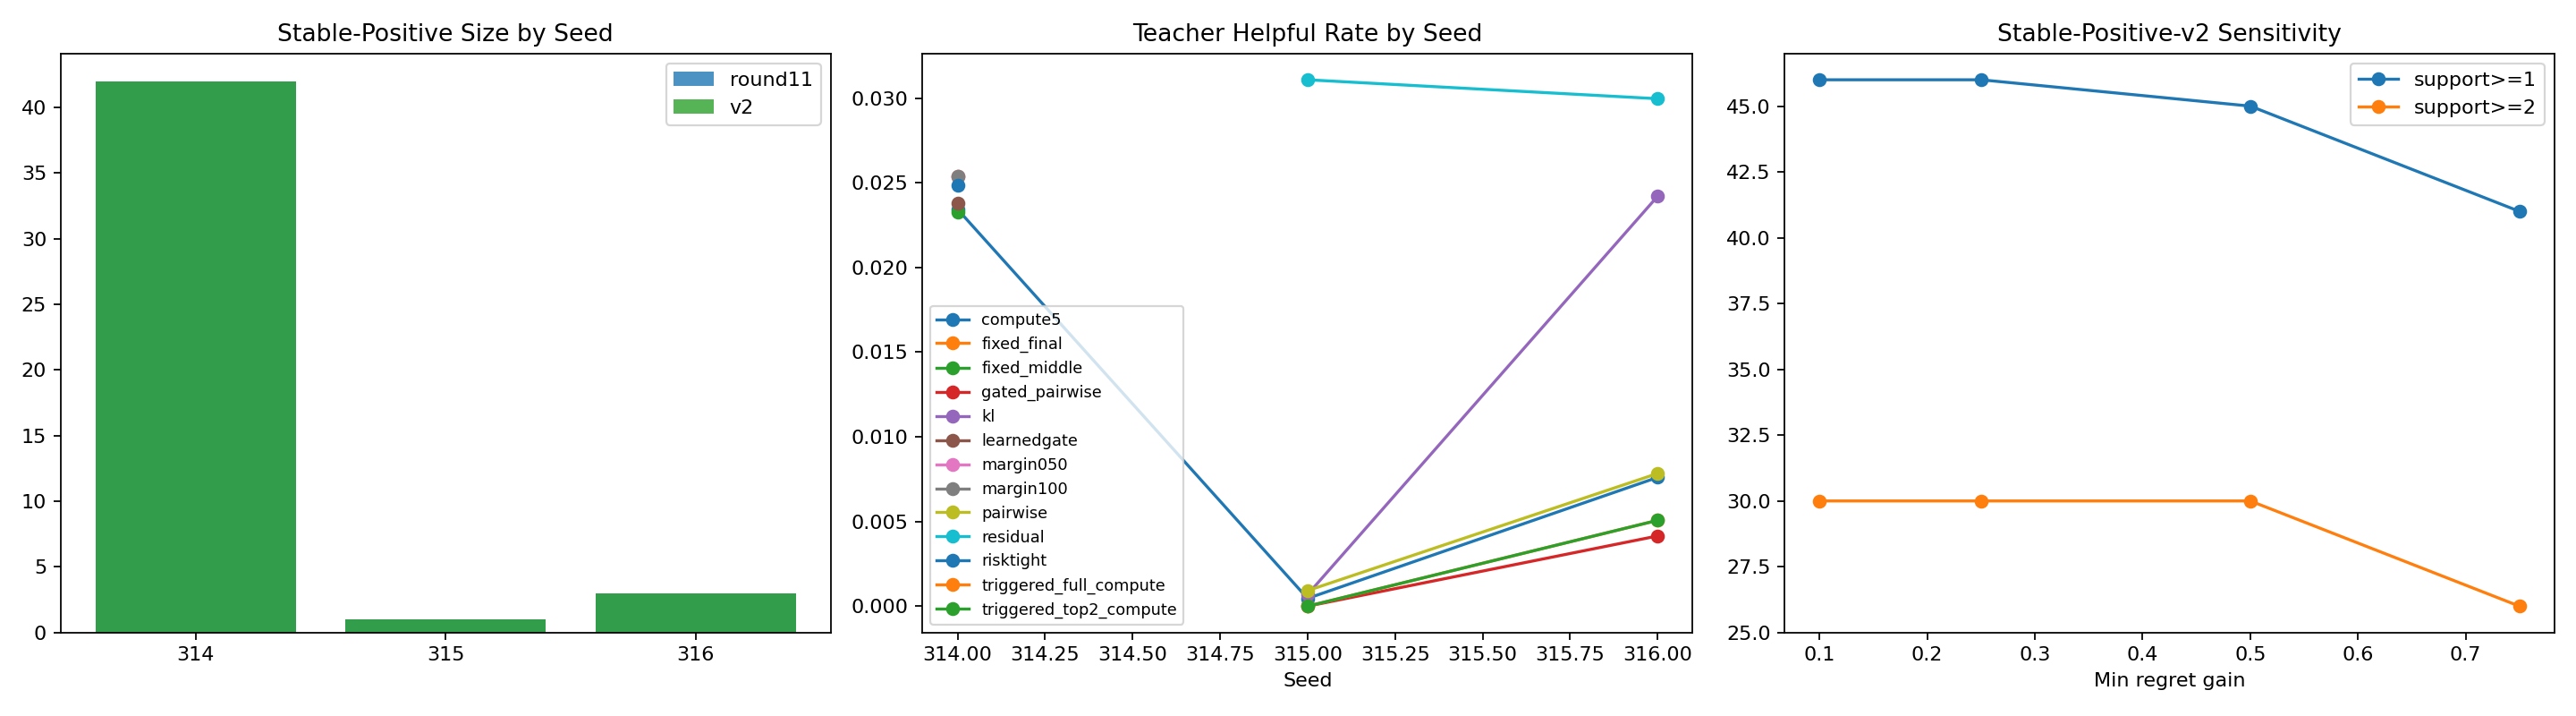

The table this chart was drawn from, first rows:
seed, suite, slice, decisions, base_target_match, round11_teacher_gain, v2_best_teacher_gain, v2_best_teacher_target_match, positive_teacher_count_mean, safe_harmful_teacher_rate, committee_support_mean
314, a1_multiheavy_mixed_compute_round9_eval_…, overall, 1359, 0.947, -0.1599, 0.05511, 0.01766, 0.0184, 0.02943, 0.0184
314, a1_multiheavy_mixed_compute_round9_eval_…, hard_near_tie, 226, 0.8319, -0.08207, 0.1671, 0.06195, 0.06195, 0.04425, 0.06195
314, a1_multiheavy_mixed_compute_round9_eval_…, stable_near_tie, 216, 0.8472, -0.08716, 0.1736, 0.06019, 0.06019, 0.0463, 0.06019
314, a1_multiheavy_mixed_compute_round9_eval_…, high_headroom_near_tie, 22, 0.0, 1.589, 1.589, 0.4545, 0.4545, 0.0, 0.4545
314, a1_multiheavy_mixed_compute_round9_eval_…, baseline_error_near_tie, 37, 0.0, 1.021, 1.021, 0.3784, 0.3784, 0.0, 0.3784
314, a1_multiheavy_mixed_compute_round9_eval_…, round11_stable_positive, 13, 0.0, 2.884, 2.884, 1.0, 1.0, 0.0, 1.0
314, a1_multiheavy_mixed_compute_round9_eval_…, stable_positive_v2, 13, 0.0, 2.884, 2.884, 1.0, 1.0, 0.0, 1.0
314, a1_multiheavy_mixed_compute_round9_eval_…, stable_positive_v2_committee, 0, 0.0, 0.0, 0.0, 0.0, 0.0, 0.0, 0.0
314, a1_multiheavy_mixed_compute_round9_eval_…, stable_positive_v2_strict, 0, 0.0, 0.0, 0.0, 0.0, 0.0, 0.0, 0.0
314, a1_multiheavy_mixed_compute_round9_eval_…, large_gap_control, 363, 1.0, -0.2304, 0.0, 0.0, 0.0, 0.02755, 0.0
314, a1_multiheavy_ood_deeper_packets6_round9…, overall, 1890, 0.9571, -0.4352, 0.07017, 0.0254, 0.1735, 0.4963, 0.1497
314, a1_multiheavy_ood_deeper_packets6_round9…, hard_near_tie, 365, 0.8521, -0.5358, 0.1968, 0.08219, 0.5644, 0.2356, 0.4877
314, a1_multiheavy_ood_deeper_packets6_round9…, stable_near_tie, 345, 0.8754, -0.5673, 0.2065, 0.08116, 0.5565, 0.2435, 0.4812
314, a1_multiheavy_ood_deeper_packets6_round9…, high_headroom_near_tie, 27, 0.0, 2.409, 2.409, 0.7407, 5.037, 0.0, 4.37
314, a1_multiheavy_ood_deeper_packets6_round9…, baseline_error_near_tie, 54, 0.0, 1.33, 1.33, 0.5556, 3.815, 0.0, 3.296
314, a1_multiheavy_ood_deeper_packets6_round9…, round11_stable_positive, 28, 0.0, 2.544, 2.544, 1.0, 6.857, 0.0, 5.929
314, a1_multiheavy_ood_deeper_packets6_round9…, stable_positive_v2, 28, 0.0, 2.544, 2.544, 1.0, 6.857, 0.0, 5.929
314, a1_multiheavy_ood_deeper_packets6_round9…, stable_positive_v2_committee, 28, 0.0, 2.544, 2.544, 1.0, 6.857, 0.0, 5.929
314, a1_multiheavy_ood_deeper_packets6_round9…, stable_positive_v2_strict, 28, 0.0, 2.544, 2.544, 1.0, 6.857, 0.0, 5.929
314, a1_multiheavy_ood_deeper_packets6_round9…, large_gap_control, 562, 1.0, -0.222, 0.0, 0.0, 0.0, 0.7028, 0.0
314, a1_multiheavy_ood_heavy_dynamic_round9_e…, overall, 1189, 0.942, 0.09729, 0.1061, 0.02607, 0.02607, 0.004205, 0.02607
314, a1_multiheavy_ood_heavy_dynamic_round9_e…, hard_near_tie, 93, 0.9032, 0.00595, 0.0223, 0.01075, 0.01075, 0.01075, 0.01075
314, a1_multiheavy_ood_heavy_dynamic_round9_e…, stable_near_tie, 91, 0.9011, 0.006081, 0.02279, 0.01099, 0.01099, 0.01099, 0.01099
314, a1_multiheavy_ood_heavy_dynamic_round9_e…, high_headroom_near_tie, 4, 0.0, 0.5184, 0.5184, 0.25, 0.25, 0.0, 0.25
314, a1_multiheavy_ood_heavy_dynamic_round9_e…, baseline_error_near_tie, 9, 0.0, 0.2304, 0.2304, 0.1111, 0.1111, 0.0, 0.1111
314, a1_multiheavy_ood_heavy_dynamic_round9_e…, round11_stable_positive, 1, 0.0, 2.074, 2.074, 1.0, 1.0, 0.0, 1.0
314, a1_multiheavy_ood_heavy_dynamic_round9_e…, stable_positive_v2, 1, 0.0, 2.074, 2.074, 1.0, 1.0, 0.0, 1.0
314, a1_multiheavy_ood_heavy_dynamic_round9_e…, stable_positive_v2_committee, 0, 0.0, 0.0, 0.0, 0.0, 0.0, 0.0, 0.0
314, a1_multiheavy_ood_heavy_dynamic_round9_e…, stable_positive_v2_strict, 0, 0.0, 0.0, 0.0, 0.0, 0.0, 0.0, 0.0
314, a1_multiheavy_ood_heavy_dynamic_round9_e…, large_gap_control, 90, 0.9778, 0.3038, 0.3038, 0.02222, 0.02222, 0.0, 0.02222
315, a1_multiheavy_mixed_compute_round9_eval_…, overall, 1581, 0.9665, -0.0788, 0.01135, 0.001265, 0.03669, 0.01012, 0.001265
315, a1_multiheavy_mixed_compute_round9_eval_…, hard_near_tie, 355, 0.8986, -0.09708, 0.01994, 0.002817, 0.1099, 0.01127, 0.002817
315, a1_multiheavy_mixed_compute_round9_eval_…, stable_near_tie, 342, 0.9152, -0.1008, 0.0207, 0.002924, 0.09357, 0.0117, 0.002924
315, a1_multiheavy_mixed_compute_round9_eval_…, high_headroom_near_tie, 18, 0.0, 0.3933, 0.3933, 0.05556, 1.167, 0.0, 0.05556
315, a1_multiheavy_mixed_compute_round9_eval_…, baseline_error_near_tie, 37, 0.02703, 0.1914, 0.1914, 0.02703, 1.054, 0.0, 0.02703
315, a1_multiheavy_mixed_compute_round9_eval_…, round11_stable_positive, 1, 0.0, 7.08, 7.08, 1.0, 3.0, 0.0, 1.0
315, a1_multiheavy_mixed_compute_round9_eval_…, stable_positive_v2, 1, 0.0, 7.08, 7.08, 1.0, 3.0, 0.0, 1.0
315, a1_multiheavy_mixed_compute_round9_eval_…, stable_positive_v2_committee, 0, 0.0, 0.0, 0.0, 0.0, 0.0, 0.0, 0.0
315, a1_multiheavy_mixed_compute_round9_eval_…, stable_positive_v2_strict, 0, 0.0, 0.0, 0.0, 0.0, 0.0, 0.0, 0.0
315, a1_multiheavy_mixed_compute_round9_eval_…, large_gap_control, 474, 0.9958, -0.03393, 0.0, 0.0, 0.004219, 0.004219, 0.0
315, a1_multiheavy_ood_deeper_packets6_round9…, overall, 1640, 0.9744, -0.2409, 0.0, 0.0, 0.02561, 0.03171, 0.0
315, a1_multiheavy_ood_deeper_packets6_round9…, hard_near_tie, 395, 0.9241, -0.3503, 0.0, 0.0, 0.07595, 0.04051, 0.0
315, a1_multiheavy_ood_deeper_packets6_round9…, stable_near_tie, 387, 0.9251, -0.3576, 0.0, 0.0, 0.07494, 0.04134, 0.0
315, a1_multiheavy_ood_deeper_packets6_round9…, high_headroom_near_tie, 14, 0.0, 0.0, 0.0, 0.0, 1.0, 0.0, 0.0
315, a1_multiheavy_ood_deeper_packets6_round9…, baseline_error_near_tie, 30, 0.0, 0.0, 0.0, 0.0, 1.0, 0.0, 0.0
315, a1_multiheavy_ood_deeper_packets6_round9…, round11_stable_positive, 0, 0.0, 0.0, 0.0, 0.0, 0.0, 0.0, 0.0
315, a1_multiheavy_ood_deeper_packets6_round9…, stable_positive_v2, 0, 0.0, 0.0, 0.0, 0.0, 0.0, 0.0, 0.0
315, a1_multiheavy_ood_deeper_packets6_round9…, stable_positive_v2_committee, 0, 0.0, 0.0, 0.0, 0.0, 0.0, 0.0, 0.0
315, a1_multiheavy_ood_deeper_packets6_round9…, stable_positive_v2_strict, 0, 0.0, 0.0, 0.0, 0.0, 0.0, 0.0, 0.0
315, a1_multiheavy_ood_deeper_packets6_round9…, large_gap_control, 424, 1.0, -0.03738, 0.0, 0.0, 0.0, 0.004717, 0.0
315, a1_multiheavy_ood_heavy_dynamic_round9_e…, overall, 1123, 0.9599, 0.0, 0.0, 0.0, 0.03918, 0.0, 0.0
315, a1_multiheavy_ood_heavy_dynamic_round9_e…, hard_near_tie, 82, 0.9512, 0.0, 0.0, 0.0, 0.04878, 0.0, 0.0
315, a1_multiheavy_ood_heavy_dynamic_round9_e…, stable_near_tie, 81, 0.963, 0.0, 0.0, 0.0, 0.03704, 0.0, 0.0
315, a1_multiheavy_ood_heavy_dynamic_round9_e…, high_headroom_near_tie, 3, 0.0, 0.0, 0.0, 0.0, 1.0, 0.0, 0.0
315, a1_multiheavy_ood_heavy_dynamic_round9_e…, baseline_error_near_tie, 4, 0.0, 0.0, 0.0, 0.0, 1.0, 0.0, 0.0
315, a1_multiheavy_ood_heavy_dynamic_round9_e…, round11_stable_positive, 0, 0.0, 0.0, 0.0, 0.0, 0.0, 0.0, 0.0
315, a1_multiheavy_ood_heavy_dynamic_round9_e…, stable_positive_v2, 0, 0.0, 0.0, 0.0, 0.0, 0.0, 0.0, 0.0
315, a1_multiheavy_ood_heavy_dynamic_round9_e…, stable_positive_v2_committee, 0, 0.0, 0.0, 0.0, 0.0, 0.0, 0.0, 0.0
315, a1_multiheavy_ood_heavy_dynamic_round9_e…, stable_positive_v2_strict, 0, 0.0, 0.0, 0.0, 0.0, 0.0, 0.0, 0.0
315, a1_multiheavy_ood_heavy_dynamic_round9_e…, large_gap_control, 53, 1.0, 0.0, 0.0, 0.0, 0.0, 0.0, 0.0
... 30 more rows
